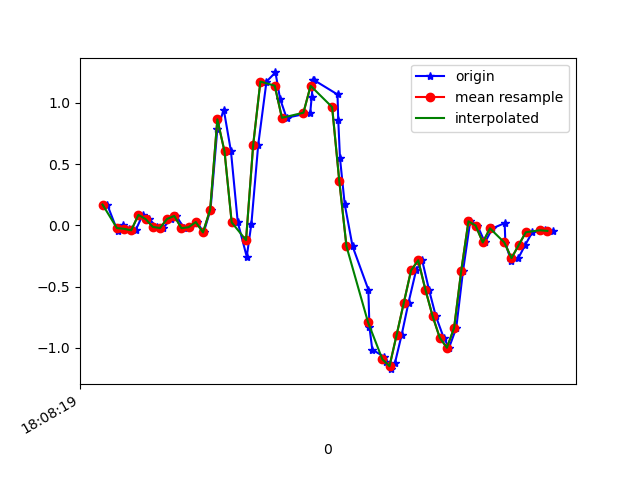

The data file committed next to this chart (first rows):
1617818899513, 514543135732514, 0.16929036, 0.11430954, 0.00987084
1617818899542, 514543154752498, -0.0494, -0.05795, 0.01598
1617818899558, 514543173797298, 0.004357, 0.1583, -0.00479
1617818899574, 514543192817298, -0.02863, 0.01779, 0.01231
1617818899592, 514543211837298, -0.04085, -0.09583, 0.008649
1617818899612, 514543230893842, 0.08499, 0.14, -0.02189
1617818899630, 514543249914962, 0.05078, 0.1021, -0.01456
1617818899651, 514543268936082, -0.01275, -0.1606, 0.02331
1617818899669, 514543287982002, -0.02252, -0.009085, -0.01334
1617818899690, 514543307003122, 0.052, 0.1852, -0.02678
1617818899705, 514543326024242, 0.07644, -0.1887, 0.02209
1617818899728, 514543345027058, -0.02374, -0.007863, -0.006012
1617818899744, 514543364071794, -0.01519, 0.1681, -0.06954
1617818899763, 514543383091730, 0.02635, 0.03856, -0.1343
1617818899782, 514543402111666, -0.05795, -0.4196, -0.2491
1617818899801, 514543421156370, 0.1278, -0.3903, -0.3896
1617818899820, 514543440202386, 0.7863, -0.5638, -0.4067
1617818899838, 514543459223698, 0.9426, -1.641, -0.491
1617818899858, 514543478269778, 0.603, -2.42, -0.6389
1617818899877, 514543497291058, 0.0239, -3.22, -0.8038
1617818899902, 514543516312370, -0.2559, -4.019, -1.055
1617818899915, 514543535357778, 0.01413, -4.577, -1.429
1617818899934, 514543554379026, 0.658, -4.962, -1.789
1617818899957, 514543573400274, 1.172, -5.188, -2.024
1617818899982, 514543592421586, 1.247, -5.286, -2.109
1617818899995, 514543611467666, 1.031, -5.19, -2.083
1617818900013, 514543630488914, 0.8767, -4.901, -2.048
1617818900079, 514543649500114, 0.9182, -4.509, -2.034
1617818900083, 514543668545810, 1.046, -4.035, -1.989
1617818900087, 514543687566738, 1.183, -3.519, -1.856
1617818900090, 514543706587602, 1.183, -2.991, -1.664
1617818900155, 514543725633298, 1.067, -2.44, -1.434
1617818900157, 514543744654226, 0.8608, -1.817, -1.184
1617818900162, 514543763675346, 0.5456, -1.154, -0.8539
1617818900175, 514543782721042, 0.1742, -0.4831, -0.4813
1617818900197, 514543801741906, -0.1716, 0.1925, -0.09886
1617818900241, 514543820762834, -0.5247, 0.8412, 0.253
1617818900244, 514543839783762, -0.8301, 1.469, 0.5694
1617818900252, 514543858946963, -1.015, 2.079, 0.826
1617818900285, 514543877964371, -1.072, 2.649, 1.041
1617818900289, 514543897009939, -1.114, 3.166, 1.245
1617818900304, 514543916030803, -1.173, 3.667, 1.378
1617818900315, 514543935051603, -1.125, 4.079, 1.453
1617818900334, 514543954072403, -0.8912, 4.355, 1.536
1617818900353, 514543973121747, -0.6297, 4.497, 1.658
1617818900374, 514543992142675, -0.3683, 4.548, 1.702
1617818900391, 514544011163539, -0.2852, 4.499, 1.632
1617818900410, 514544030209235, -0.5247, 4.205, 1.618
1617818900429, 514544049230163, -0.7397, 3.773, 1.63
1617818900451, 514544068246483, -0.9168, 3.411, 1.483
1617818900466, 514544087292051, -0.9987, 3.092, 1.283
1617818900486, 514544106312851, -0.8374, 2.704, 1.089
1617818900505, 514544125333651, -0.3695, 2.344, 0.9262
1617818900525, 514544144379155, 0.03246, 2.013, 0.7417
1617818900545, 514544163400083, -0.001752, 1.619, 0.5829
1617818900566, 514544182394771, -0.1398, 1.22, 0.435
1617818900587, 514544201439763, -0.02496, 0.8559, 0.319
1617818900621, 514544220459923, 0.0178, 0.5028, 0.2481
1617818900623, 514544239480211, -0.1459, 0.2035, 0.2017
1617818900639, 514544258525331, -0.2913, -0.006642, 0.132
1617818900659, 514544277554323, -0.2681, -0.119, 0.06485
... 5 more rows
